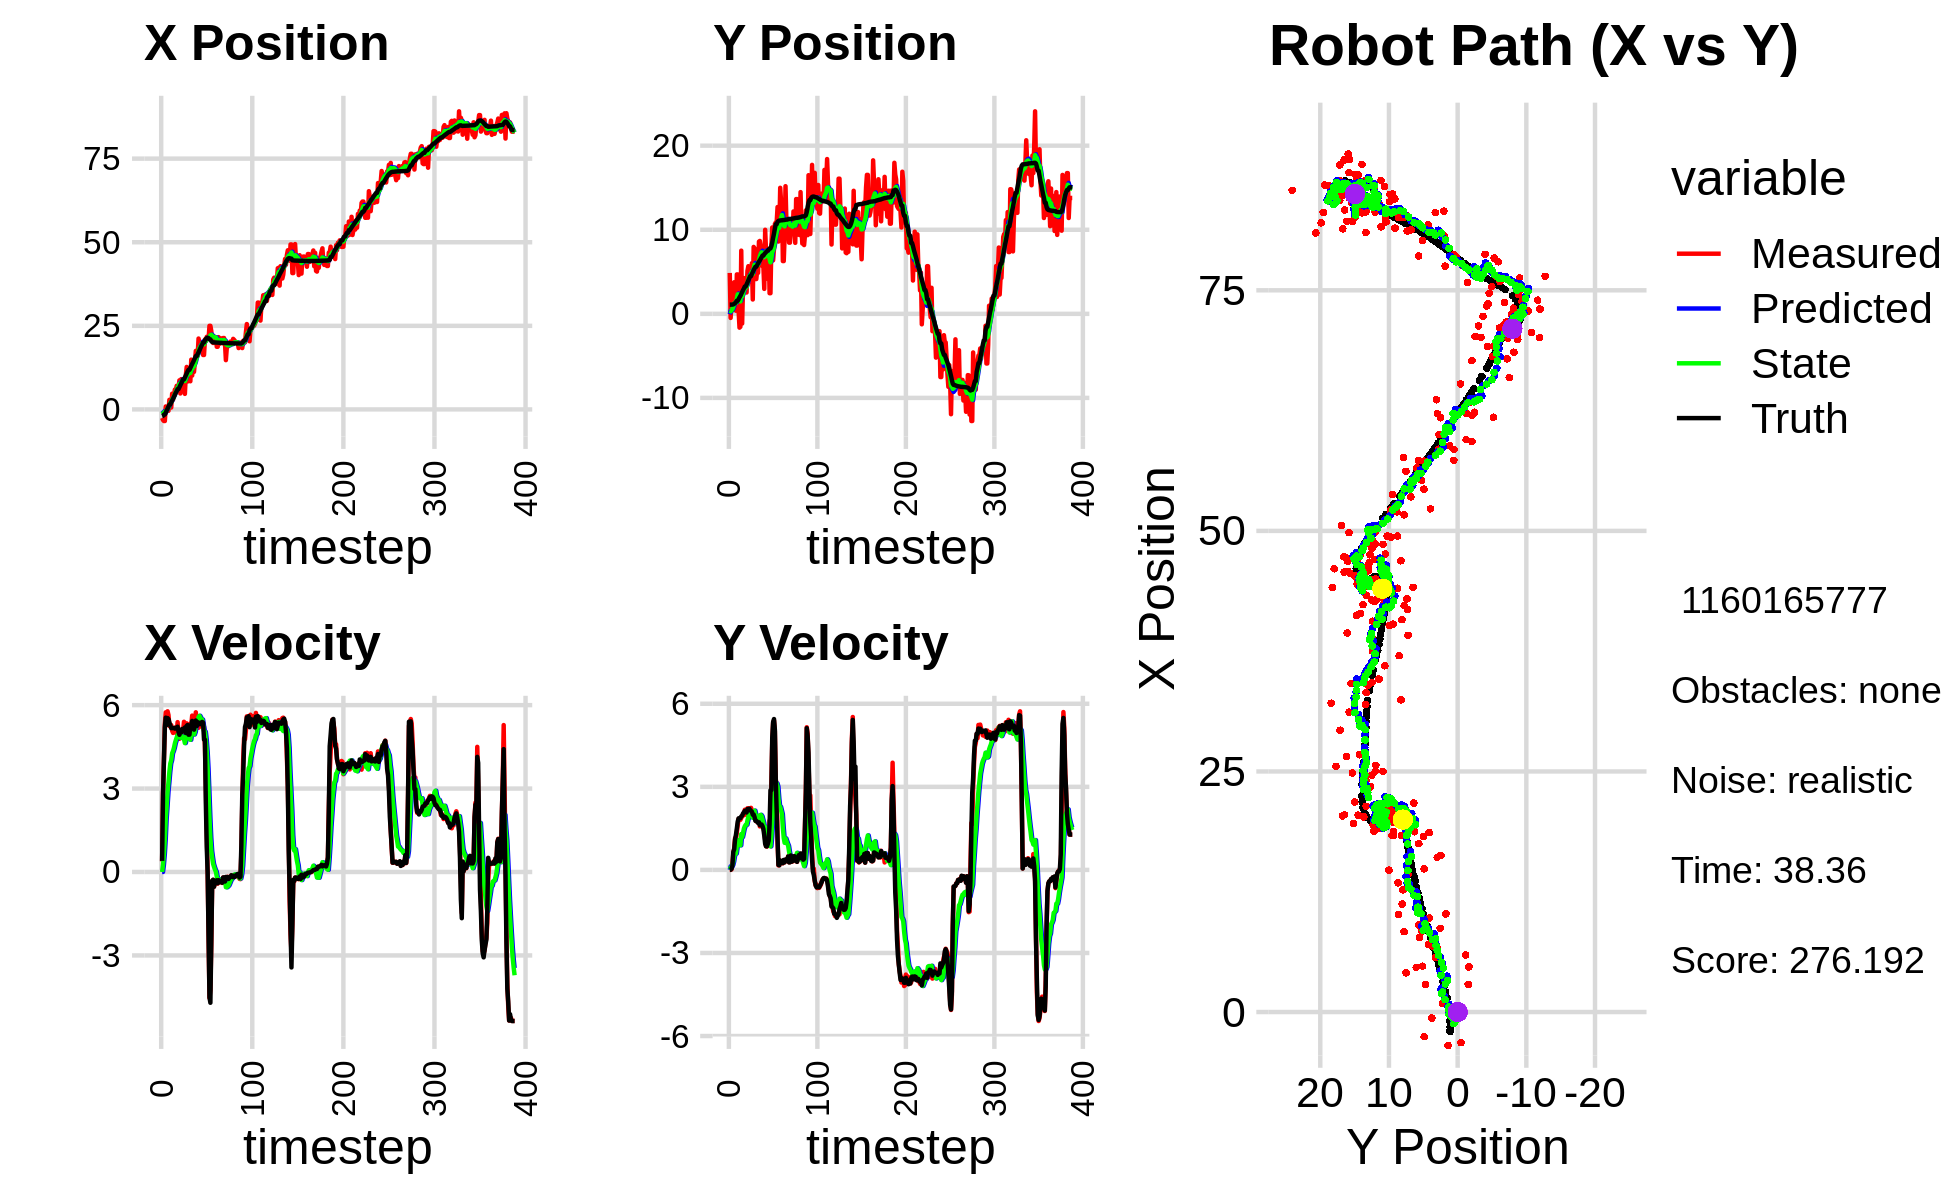

The data file committed next to this chart (first rows):
-3.379598379288203169e+00, -6.958940024468251995e-01, 0.000000000000000000e+00, -0.000000000000000000e+00, 0.000000000000000000e+00, 0.000000000000000000e+00, 0.000000000000000000e+00, 0.000000000000000000e+00, -2.918258242564858995e-01, -4.911037442052253871e-02, 0.000000000000000000e+00, 0.000000000000000000e+00, -2.020082473915027599e+00, 1.092120767122532810e+00, 0.000000000000000000e+00, 0.000000000000000000e+00, 0.000000000000000000e+00, 6.245534750632941723e-04
-2.555774450460156277e+00, 4.863189578335715524e+00, 3.829999845590434382e-01, 3.765555287120101423e-05, -2.918258242564858995e-01, -4.911037442052253871e-02, 0.000000000000000000e+00, 0.000000000000000000e+00, -5.460486551337471184e-01, 3.810393146418099009e-01, 1.545672379432969090e-03, 1.282412756191381176e-01, -2.020082473915027599e+00, 1.092120767122532810e+00, 4.000000000000000222e-01, 0.000000000000000000e+00, 4.000000059604644775e-01, -9.831737406784668565e-05
-3.182731389733104432e+00, -4.856076077104488076e-01, 2.862999902239343530e+00, 2.814826332516397645e-04, -5.458940878958038478e-01, 3.938634422037237126e-01, 1.545672379432969090e-03, 1.282412756191381176e-01, -8.261656146034023207e-01, 2.966451710393940289e-01, 2.639998661434980187e-01, 7.538379958211553766e-02, -1.923627853673442578e+00, 1.092131393657678418e+00, 2.799999999999999822e+00, 6.000000000000000125e-03, 2.799999952316284180e+00, -9.831737406784668565e-05
-3.474819421453984258e+00, 1.384511033337855190e+00, 4.036964016252325926e+00, 1.708739528458767115e-02, -7.997656279890524855e-01, 3.041835509976055785e-01, 2.639998661434980187e-01, 7.538379958211553766e-02, -1.066490361706438295e+00, 4.266812639152989250e-01, 6.516492249511010026e-01, 1.157776181926582215e-01, -1.543889999091389686e+00, 1.095153757793365434e+00, 4.000000000000000000e+00, 4.299999999999999656e-02, 4.000000000000000000e+00, -4.232708830386400223e-03
-3.474819421453984258e+00, 1.384511033337855190e+00, 5.322779587456615502e+00, 2.120093561643672520e-01, -1.001325439211328217e+00, 4.382590257345647666e-01, 6.516492249511010026e-01, 1.157776181926582215e-01, -1.202305345444903084e+00, 5.606791950921968803e-01, 1.180127092765200558e+00, 1.733546061045222464e-01, -1.543889999091389686e+00, 1.095153757793365434e+00, 5.198000000000000398e+00, 1.559999999999999998e-01, 5.199999809265136719e+00, -3.980952873826026917e-02
8.771305082739274672e-01, 2.186973670521269675e+00, 5.741127458838909625e+00, 5.765026290120904839e-01, -1.084292636168383117e+00, 5.780146557026490939e-01, 1.180127092765200558e+00, 1.733546061045222464e-01, -5.425636856955771137e-01, 8.064862994090590265e-01, 1.907710148229244895e+00, 3.021223927983421875e-01, -9.279766085274527843e-01, 1.123334983494924444e+00, 5.549000000000000377e+00, 6.530000000000000249e-01, 5.586999893188476562e+00, -1.000807881355285645e-01
-6.267616149597489139e-01, 3.754475651276638182e+00, 5.287769386900649238e+00, 7.869008775444784609e-01, -3.517926708726526464e-01, 8.366985386888932119e-01, 1.907710148229244895e+00, 3.021223927983421875e-01, -2.421313463300127089e-01, 1.245918134340279426e+00, 2.369344473599093170e+00, 5.048227714124007282e-01, -2.896442417734295671e-01, 1.189509449748059167e+00, 5.283999999999999808e+00, 7.439999999999999947e-01, 5.335999965667724609e+00, -1.477310955524444580e-01
6.817786989306596768e-01, 1.231608180722969070e+00, 5.778054115654707168e+00, 1.148028401019999700e+00, -5.196898970103391857e-03, 1.296400411481519521e+00, 2.369344473599093170e+00, 5.048227714124007282e-01, 2.709540058076542191e-01, 1.320925258712804640e+00, 2.882003490202021290e+00, 5.780445368930243744e-01, 2.197742461783686874e-01, 1.265567793248042472e+00, 5.533999999999999808e+00, 1.098999999999999977e+00, 5.642000198364257812e+00, -1.961334347724914551e-01
-4.186024667790513298e-01, 3.658309118538780047e-01, 5.642699920786766299e+00, 1.121135184584974409e+00, 5.591543548278563591e-01, 1.378729712402107177e+00, 2.882003490202021290e+00, 5.780445368930243744e-01, 5.187436436130850037e-01, 1.270683611200984942e+00, 3.225536158036342194e+00, 5.918846380625319981e-01, 8.493022916893334662e-01, 1.394199146566627689e+00, 5.496000000000000441e+00, 1.272000000000000020e+00, 5.642000198364257812e+00, -1.961334347724914551e-01
2.866785526270498874e+00, 4.686069233861308803e+00, 5.246513757804756040e+00, 1.360328716226996804e+00, 8.412972594167191787e-01, 1.329872075007238141e+00, 3.225536158036342194e+00, 5.918846380625319981e-01, 1.283717772833711024e+00, 1.820179208771448343e+00, 3.606464100208823353e+00, 8.472820548994608458e-01, 1.463212966558255168e+00, 1.555115444489572729e+00, 5.370000000000000107e+00, 1.497999999999999998e+00, 5.574999809265136719e+00, -2.536957859992980957e-01
2.866785526270498874e+00, 4.686069233861308803e+00, 5.295850579652245926e+00, 1.605964430289326117e+00, 1.644364182854593404e+00, 1.904907414261394427e+00, 3.606464100208823353e+00, 8.472820548994608458e-01, 1.933105067388046994e+00, 2.317890706340739460e+00, 3.902825693021923392e+00, 1.072648981587302597e+00, 1.463212966558255168e+00, 1.555115444489572729e+00, 5.275999999999999801e+00, 1.745999999999999996e+00, 5.557000160217285156e+00, -2.944353818893432617e-01
5.564980508496149003e-01, 3.435681007394292275e-01, 5.283096765747838042e+00, 1.845022151938413124e+00, 2.323387636690239511e+00, 2.425155604499469764e+00, 3.902825693021923392e+00, 1.072648981587302597e+00, 2.082671323934974783e+00, 2.182972903037299517e+00, 4.014887032993658345e+00, 1.060074275556414536e+00, 2.074789046960098027e+00, 1.743508948514449708e+00, 5.171000000000000263e+00, 1.860999999999999988e+00, 5.495999813079833984e+00, -3.359897434711456299e-01
4.688541412359919391e+00, -1.644072817769513861e+00, 5.079718209492943615e+00, 1.835010670100847729e+00, 2.484160027234340706e+00, 2.288980330592941037e+00, 4.014887032993658345e+00, 1.060074275556414536e+00, 2.913261529357613622e+00, 1.796677169774446359e+00, 4.269203795863711015e+00, 9.567900882691088293e-01, 2.673913955819778643e+00, 1.953670217481718652e+00, 5.173000000000000043e+00, 1.868000000000000105e+00, 5.500000000000000000e+00, -3.466551899909973145e-01
2.872310310380663090e+00, -1.543314383466589668e+00, 5.000714897191667063e+00, 1.806471307272565330e+00, 3.340181908943984812e+00, 1.892356178601357186e+00, 4.269203795863711015e+00, 9.567900882691088293e-01, 3.293333365590424666e+00, 1.470693426784103419e+00, 4.350684903880854826e+00, 8.866725741063312682e-01, 3.168951034257028621e+00, 2.132444454301855696e+00, 5.174000000000000377e+00, 1.868000000000000105e+00, 5.500000000000000000e+00, -3.466551899909973145e-01
4.070227950559654140e+00, 7.512435509467778161e+00, 5.045866640730184649e+00, 1.872205521697622332e+00, 3.728401855978510149e+00, 1.559360684194736502e+00, 4.350684903880854826e+00, 8.866725741063312682e-01, 3.819422751096753110e+00, 2.412551716715868988e+00, 4.465117384682156576e+00, 1.293360973988614271e+00, 3.782379150224083997e+00, 2.354787423105993760e+00, 5.181000000000000050e+00, 1.933000000000000052e+00, 5.530000209808349609e+00, -3.552921414375305176e-01
5.926513552479638847e+00, -1.154330419022567167e+00, 5.028395300288933001e+00, 1.935403014194641669e+00, 4.265934489564968679e+00, 2.541887814114730304e+00, 4.465117384682156576e+00, 1.293360973988614271e+00, 4.578148936641160738e+00, 2.074473520471658450e+00, 4.622911865429947476e+00, 1.186419297085638869e+00, 4.381856918643373788e+00, 2.577877594425534102e+00, 5.155000000000000249e+00, 1.957999999999999963e+00, 5.513999938964843750e+00, -3.674171864986419678e-01
5.662682711873524788e+00, 3.240928066869356527e+00, 5.205714415499164360e+00, 2.003652212906701813e+00, 5.040440123184155574e+00, 2.193115450180222137e+00, 4.622911865429947476e+00, 1.186419297085638869e+00, 5.174599353436058813e+00, 2.375295563143840383e+00, 4.734637907365652154e+00, 1.332682154120804485e+00, 4.973398208919569186e+00, 2.806434465888803409e+00, 5.160999999999999588e+00, 2.037999999999999812e+00, 5.548999786376953125e+00, -3.674171864986419678e-01
7.050170659632795989e+00, 4.254786684010564812e+00, 4.975003859985452692e+00, 1.973130285801249162e+00, 5.648063144172623673e+00, 2.508563778555920720e+00, 4.734637907365652154e+00, 1.332682154120804485e+00, 5.900816927092842334e+00, 2.776312833100548882e+00, 4.834587638831603584e+00, 1.492702631489819520e+00, 5.468206405608149190e+00, 3.002851917530463322e+00, 5.198999999999999844e+00, 2.084000000000000075e+00, 5.600999832153320312e+00, -3.775795102119445801e-01
6.682846963220083758e+00, 3.006440504401669322e+00, 5.388426019934942524e+00, 2.172778028880617551e+00, 6.384275690976002338e+00, 2.925583096249530612e+00, 4.834587638831603584e+00, 1.492702631489819520e+00, 6.461312410202189938e+00, 2.970290277744973118e+00, 4.926995356540071036e+00, 1.575588380889164641e+00, 6.066631316879928626e+00, 3.244836641592164117e+00, 5.224000000000000199e+00, 2.130999999999999783e+00, 5.642000198364257812e+00, -3.832882344722747803e-01
6.682846963220083758e+00, 3.006440504401669322e+00, 5.001213521247553473e+00, 2.065619006306372185e+00, 6.954011945856197308e+00, 3.127849115833889471e+00, 4.926995356540071036e+00, 1.575588380889164641e+00, 6.910704344767537144e+00, 3.135784388161400926e+00, 4.924744672412531443e+00, 1.626495631561431399e+00, 6.066631316879928626e+00, 3.244836641592164117e+00, 5.041000000000000369e+00, 2.084999999999999964e+00, 5.454999923706054688e+00, -3.916829228401184082e-01
8.692664622893239823e+00, 2.534629894571491349e+00, 4.789518927820879846e+00, 1.991350130600114454e+00, 7.403178812008790466e+00, 3.298433951317544022e+00, 4.924744672412531443e+00, 1.626495631561431399e+00, 7.619176282002181999e+00, 3.213354524106332377e+00, 4.966252510153239541e+00, 1.631353328770128730e+00, 6.655952453563379834e+00, 3.488122058990599683e+00, 4.932999999999999829e+00, 2.072999999999999954e+00, 5.350999832153320312e+00, -3.940289616584777832e-01
4.759866237757186092e+00, 5.117051317524991205e+00, 5.107241478694310111e+00, 2.225337408886941315e+00, 8.115801533017506841e+00, 3.376489856983345028e+00, 4.966252510153239541e+00, 1.631353328770128730e+00, 7.543918078303410546e+00, 3.641161568884141442e+00, 4.828379181184018876e+00, 1.785697641061948060e+00, 7.226182937925677230e+00, 3.726370408148226065e+00, 5.070000000000000284e+00, 2.196000000000000174e+00, 5.525000095367431641e+00, -4.109171032905578613e-01
9.058310270163376643e+00, 5.664531781190228266e+00, 5.110426674912794454e+00, 2.225536762676854519e+00, 8.026755996421812256e+00, 3.819731332990336181e+00, 4.828379181184018876e+00, 1.785697641061948060e+00, 8.217570006765226864e+00, 4.090831811311977262e+00, 4.916800428337438689e+00, 1.927268900168520371e+00, 7.805023193335187237e+00, 3.978347613111812731e+00, 5.017999999999999794e+00, 2.186999999999999833e+00, 5.473999977111816406e+00, -4.107216298580169678e-01
7.739778638007500433e+00, 5.542426063795468316e+00, 4.913699251421315140e+00, 2.113613120162680215e+00, 8.709250049598971088e+00, 4.283558701328828988e+00, 4.916800428337438689e+00, 1.927268900168520371e+00, 8.542018628513297074e+00, 4.462902888129574031e+00, 4.870769309710535566e+00, 2.010669202083819052e+00, 8.383773803274889858e+00, 4.229965044124237572e+00, 5.141000000000000014e+00, 2.212000000000000188e+00, 5.597000122070312500e+00, -4.062221348285675049e-01
6.882686137727894504e+00, 3.771124495706654312e+00, 5.070783303455842272e+00, 2.181182357993517673e+00, 9.029095559484350275e+00, 4.663969808337956380e+00, 4.870769309710535566e+00, 2.010669202083819052e+00, 8.668399615609512665e+00, 4.551801627936097994e+00, 4.798129671108427807e+00, 1.986643848904551479e+00, 8.974309921086595310e+00, 4.481544806062370156e+00, 5.123000000000000220e+00, 2.161999999999999922e+00, 5.559999942779541016e+00, -4.062221348285675049e-01
6.882686137727894504e+00, 3.771124495706654312e+00, 5.401588594835493140e+00, 2.240969707997011007e+00, 9.148212582720354646e+00, 4.750466012826553452e+00, 4.798129671108427807e+00, 1.986643848904551479e+00, 8.785619208274347613e+00, 4.630772973850131535e+00, 4.776975116638367602e+00, 1.968100703975661947e+00, 8.974309921086595310e+00, 4.481544806062370156e+00, 5.136000000000000121e+00, 2.129000000000000004e+00, 5.499000072479248047e+00, -3.932612538337707520e-01
4.645900725870607317e+00, 6.023940159874088707e+00, 5.308247941616885512e+00, 2.160292614018587631e+00, 9.263316719938185173e+00, 4.827583044247697686e+00, 4.776975116638367602e+00, 1.968100703975661947e+00, 8.492041887754936624e+00, 4.998771627873873413e+00, 4.635001686471103888e+00, 2.049112095193715621e+00, 9.561790466055777316e+00, 4.723420216049184717e+00, 5.195999999999999730e+00, 2.103000000000000203e+00, 5.605000019073486328e+00, -3.864997029304504395e-01
1.019091074564480337e+01, 1.705171897106884105e+00, 5.171363709507631690e+00, 2.058483231441690098e+00, 8.955542056402046924e+00, 5.203682837393245109e+00, 4.635001686471103888e+00, 2.049112095193715621e+00, 9.193228489151252347e+00, 4.731450572677151634e+00, 4.768993105201298377e+00, 1.878522019063684212e+00, 1.015497589093606123e+01, 4.964092089407163400e+00, 4.998000000000000220e+00, 1.991999999999999993e+00, 5.380000114440917969e+00, -3.788278698921203613e-01
1.269665217369600008e+01, 7.955373837541471538e+00, 5.344250995278968297e+00, 2.033348115261338407e+00, 9.670127799671382363e+00, 4.919302774583520055e+00, 4.768993105201298377e+00, 1.878522019063684212e+00, 1.021831587790974716e+01, 5.337206834235079356e+00, 4.992722697686010846e+00, 2.045474764861611394e+00, 1.073349761991539886e+01, 5.192182137388528851e+00, 5.254999999999999893e+00, 2.000000000000000000e+00, 5.622000217437744141e+00, -3.635610640048980713e-01
8.352538823922126099e+00, 7.796975447430722461e+00, 5.258750214828646463e+00, 1.910384471849651655e+00, 1.071758814767834878e+01, 5.541754310721240806e+00, 4.992722697686010846e+00, 2.045474764861611394e+00, 1.032225837961289550e+01, 5.839757736366451013e+00, 4.919141710637197740e+00, 2.140464548523732802e+00, 1.133868980439408958e+01, 5.419190479921943471e+00, 5.285000000000000142e+00, 1.909999999999999920e+00, 5.619999885559082031e+00, -3.484538197517395020e-01
9.778392314677287089e+00, 4.134160591290491737e+00, 5.016564245045844750e+00, 1.800828243346422219e+00, 1.081417255067661465e+01, 6.053804191218824293e+00, 4.919141710637197740e+00, 2.140464548523732802e+00, 1.064015532273218767e+01, 5.777567600408503701e+00, 4.884216202657893469e+00, 2.006849079598673757e+00, 1.183814239461230144e+01, 5.599316670300042986e+00, 4.937000000000000277e+00, 1.772000000000000020e+00, 5.244999885559082031e+00, -3.446491360664367676e-01
9.778392314677287089e+00, 4.134160591290491737e+00, 4.872561669416393570e+00, 1.749134715138497498e+00, 1.112857694299797728e+01, 5.978252508368370854e+00, 4.884216202657893469e+00, 2.006849079598673757e+00, 1.089533465907794074e+01, 5.716292153956659128e+00, 4.819070627472939350e+00, 1.886448263237437084e+00, 1.183814239461230144e+01, 5.599316670300042986e+00, 4.937999999999999723e+00, 1.768999999999999906e+00, 5.244999885559082031e+00, -3.446491360664367676e-01
8.414884567536342175e+00, 5.200931502606055190e+00, 5.334581727128616002e+00, 1.885524253424295082e+00, 1.137724172182523397e+01, 5.904936980280402814e+00, 4.819070627472939350e+00, 1.886448263237437084e+00, 1.089048801482239703e+01, 5.809770126684965952e+00, 4.752701046741051094e+00, 1.851794371868275002e+00, 1.241181945833484512e+01, 5.804598881858646919e+00, 5.243999999999999773e+00, 1.741000000000000103e+00, 5.526000022888183594e+00, -3.397477269172668457e-01
1.488712370354902426e+01, 4.873417927685443907e+00, 5.298672823711195967e+00, 1.736618751939723149e+00, 1.136575811949650294e+01, 5.994949563871793785e+00, 4.752701046741051094e+00, 1.851794371868275002e+00, 1.199787945223122421e+01, 5.837695497719706417e+00, 4.995558083501740576e+00, 1.783392660920821271e+00, 1.300793075592709158e+01, 6.008970810078873903e+00, 5.264999999999999680e+00, 1.691999999999999948e+00, 5.531000137329101562e+00, -3.167135417461395264e-01
1.012141227750452011e+01, 8.590329243071249010e+00, 5.623084837767697408e+00, 1.779696074440973996e+00, 1.249743526058139764e+01, 6.016034763811788366e+00, 4.995558083501740576e+00, 1.783392660920821271e+00, 1.211690936391712192e+01, 6.363674318190447821e+00, 4.972612688440202433e+00, 1.909288341507226816e+00, 1.361270523078089134e+01, 6.203287198253987889e+00, 5.431000000000000050e+00, 1.717999999999999972e+00, 5.696000099182128906e+00, -3.065231740474700928e-01
1.342080593123051102e+01, 8.668817593837962576e+00, 5.003613412804332583e+00, 1.569518516969641286e+00, 1.261417063276114270e+01, 6.554603152341170968e+00, 4.972612688440202433e+00, 1.909288341507226816e+00, 1.275462577071662729e+01, 6.823390471996375162e+00, 5.014933689319959420e+00, 1.973605109099770161e+00, 1.413024330164407516e+01, 6.366815163880812811e+00, 5.176000000000000156e+00, 1.616000000000000103e+00, 5.422999858856201172e+00, -3.039568066596984863e-01
1.121618318535425374e+01, 8.075260592831458695e+00, 5.197793978903265888e+00, 1.645370259822680925e+00, 1.325611913964862332e+01, 7.020750982906352355e+00, 5.014933689319959420e+00, 1.973605109099770161e+00, 1.291298166797389868e+01, 7.146930199100096637e+00, 4.944874081253640696e+00, 1.987259152616728031e+00, 1.472951126061129123e+01, 6.554373337096381036e+00, 5.118999999999999773e+00, 1.620000000000000107e+00, 5.368999958038330078e+00, -3.065717816352844238e-01
1.430801665750141005e+01, 7.247870459322230730e+00, 5.311214163860966231e+00, 1.637793967780650339e+00, 1.340746907609926275e+01, 7.345656114361769795e+00, 4.944874081253640696e+00, 1.987259152616728031e+00, 1.357959700947357007e+01, 7.315089880661976629e+00, 5.039061660364097861e+00, 1.941904427099764963e+00, 1.532061958279467362e+01, 6.740557743370772847e+00, 5.309000000000000163e+00, 1.637999999999999901e+00, 5.556000232696533203e+00, -2.991135716438293457e-01
1.750378751722156423e+01, 5.658599211261184259e+00, 5.742169239572427308e+00, 1.666113597236342114e+00, 1.408350317550998021e+01, 7.509280323371952726e+00, 5.039061660364097861e+00, 1.941904427099764963e+00, 1.470546020577909907e+01, 7.245532023929378340e+00, 5.299399555584347610e+00, 1.819082444348231187e+00, 1.593630027778126745e+01, 6.925998760622099404e+00, 5.445000000000000284e+00, 1.580999999999999961e+00, 5.670000076293945312e+00, -2.823995053768157959e-01
1.750378751722156423e+01, 5.658599211261184259e+00, 5.284063194510928874e+00, 1.533192277991150210e+00, 1.523540016133753383e+01, 7.427440268364201792e+00, 5.299399555584347610e+00, 1.819082444348231187e+00, 1.562564796993098604e+01, 7.174248181837707961e+00, 5.403907187187510175e+00, 1.699104430363679752e+00, 1.593630027778126745e+01, 6.925998760622099404e+00, 5.248000000000000220e+00, 1.473999999999999977e+00, 5.451000213623046875e+00, -2.823995053768157959e-01
1.607941114879879763e+01, 2.965540005846198479e+00, 5.322580853801037293e+00, 1.381714461050979059e+00, 1.616603868864973848e+01, 7.344158624874076224e+00, 5.403907187187510175e+00, 1.699104430363679752e+00, 1.614735254264472175e+01, 6.736784914428878501e+00, 5.388325700071699309e+00, 1.447404909119885952e+00, 1.655139732375693740e+01, 7.098990989936143414e+00, 5.387999999999999901e+00, 1.237999999999999989e+00, 5.527999877929687500e+00, -2.539885044097900391e-01
2.119559478727779833e+01, 9.996572568238009993e+00, 5.184690763313213324e+00, 1.089855124892741278e+00, 1.668618511265189142e+01, 6.881525405340867430e+00, 5.388325700071699309e+00, 1.447404909119885952e+00, 1.745397642885326661e+01, 7.284656264672527470e+00, 5.571580117773558882e+00, 1.558770696608753337e+00, 1.706301498372562619e+01, 7.221696926697126706e+00, 5.306000000000000050e+00, 9.429999999999999494e-01, 5.527999877929687500e+00, -2.071898579597473145e-01
2.002019405386398532e+01, 7.442777520839484851e+00, 5.224274707437057685e+00, 8.563827161053851889e-01, 1.801113444063062374e+01, 7.440533334333403026e+00, 5.571580117773558882e+00, 1.558770696608753337e+00, 1.834135578516462317e+01, 7.405956800935527440e+00, 5.616918908168730518e+00, 1.477367094417357363e+00, 1.767598342928100408e+01, 7.338081432478902322e+00, 5.362000000000000099e+00, 8.509999999999999787e-01, 5.428999900817871094e+00, -1.624787151813507080e-01
1.824087583292232395e+01, 4.990030839271589969e+00, 5.374604030695810053e+00, 8.409709482419395199e-01, 1.890304767598149738e+01, 7.553693510377263109e+00, 5.616918908168730518e+00, 1.477367094417357363e+00, 1.877773162818873942e+01, 7.175704216841578109e+00, 5.551491062900249851e+00, 1.277708916526704375e+00, 1.829089164738045525e+01, 7.434396339443056334e+00, 5.365999999999999659e+00, 8.519999999999999796e-01, 5.433000087738037109e+00, -1.552127003669738770e-01
1.865471002453424276e+01, 4.143413139510688126e+00, 5.271838189635364103e+00, 9.052750175744064265e-01, 1.933288073447876343e+01, 7.303475108494248857e+00, 5.551491062900249851e+00, 1.277708916526704375e+00, 1.920308289847352157e+01, 6.858011996375961594e+00, 5.480027546409517392e+00, 1.079417909816612342e+00, 1.890575218158518567e+01, 7.534145428894572838e+00, 5.310999999999999943e+00, 9.379999999999999449e-01, 5.393000125885009766e+00, -1.700604408979415894e-01
1.981437999014998397e+01, 7.550387738477906119e+00, 5.471889974048329108e+00, 1.133208766360264796e+00, 1.975108565311447251e+01, 6.965953787357622495e+00, 5.480027546409517392e+00, 1.079417909816612342e+00, 1.976161860012665272e+01, 7.047590162969961547e+00, 5.481852696454730278e+00, 1.114339553141107331e+00, 1.941511821717396558e+01, 7.627463413552983518e+00, 5.395999999999999908e+00, 1.058000000000000052e+00, 5.499000072479248047e+00, -2.042096257209777832e-01
1.627479433985055479e+01, 2.450749470095761051e+00, 5.248319252465634577e+00, 1.780142408532974230e+00, 2.030980386977212504e+01, 7.159024118284071925e+00, 5.481852696454730278e+00, 1.114339553141107331e+00, 1.960358550061980765e+01, 6.555933466646274077e+00, 5.259049622884318431e+00, 9.605650645260086495e-01, 2.003188896162655297e+01, 7.781976296234581092e+00, 5.368999999999999773e+00, 1.635000000000000009e+00, 5.612999916076660156e+00, -3.270062804222106934e-01
1.627479433985055479e+01, 2.450749470095761051e+00, 5.224644408804191009e+00, 1.772112296188469660e+00, 2.012949046290824029e+01, 6.651989973098874742e+00, 5.259049622884318431e+00, 9.605650645260086495e-01, 1.946354544394193553e+01, 6.124644205589748758e+00, 5.072902706051776178e+00, 8.485855051417821038e-01, 2.003188896162655297e+01, 7.781976296234581092e+00, 4.758000000000000007e+00, 2.878000000000000114e+00, 5.560999870300292969e+00, -3.270062804222106934e-01
2.091756141187072160e+01, 8.027425319926726033e+00, 4.547922158019286343e+00, 3.123090654039433645e+00, 1.997083571454711404e+01, 6.209502756103926657e+00, 5.072902706051776178e+00, 8.485855051417821038e-01, 2.010975842880464981e+01, 6.568078701724497925e+00, 5.043141268720404469e+00, 1.201755334304287048e+00, 2.061461639372308596e+01, 8.047596528193047050e+00, 4.758000000000000007e+00, 2.878000000000000114e+00, 5.560999870300292969e+00, -6.017487645149230957e-01
2.040547794136808690e+01, 1.026934583389832056e+01, 3.110758319419129947e+00, 4.572098533348232685e+00, 2.061407255567668884e+01, 6.688254235154926342e+00, 5.043141268720404469e+00, 1.201755334304287048e+00, 2.048887775643215647e+01, 7.339476949516881454e+00, 4.759901872174288506e+00, 1.768621143706638810e+00, 2.107163238537274097e+01, 8.478660656938053819e+00, 2.479000000000000092e+00, 4.775000000000000355e+00, 5.380000114440917969e+00, -9.733607769012451172e-01
2.172125947432633097e+01, 6.366365505643514666e+00, 1.499493912281315344e+00, 5.319703606297220055e+00, 2.096486794364958683e+01, 7.516339063887545358e+00, 4.759901872174288506e+00, 1.768621143706638810e+00, 2.094465590805326016e+01, 7.537304127857140656e+00, 4.334130069984559519e+00, 2.124301361492527906e+00, 2.134300804094459991e+01, 9.032157017992657799e+00, 9.070000000000000284e-01, 5.344000000000000306e+00, 5.420000076293945312e+00, -1.296049356460571289e+00
2.115226736646379990e+01, 7.725177361064978321e+00, -3.366428689632761789e-02, 5.397894789861374498e+00, 2.137806891505171691e+01, 7.749734264006393758e+00, 4.334130069984559519e+00, 2.124301361492527906e+00, 2.113743349719320008e+01, 7.908979052360344930e+00, 3.705473999481013969e+00, 2.503004305806378227e+00, 2.142848491639377784e+01, 9.541953637361455520e+00, -3.300000000000000155e-02, 5.448000000000000398e+00, 5.447999954223632812e+00, -1.577032804489135742e+00
2.111118726429754489e+01, 1.068532462289709173e+01, -2.296902897255950649e+00, 5.000724316282338044e+00, 2.150798089714130157e+01, 8.159279482940982930e+00, 3.705473999481013969e+00, 2.503004305806378227e+00, 2.116238483376206858e+01, 8.624617259348244858e+00, 2.837485264773443205e+00, 2.916827415960820069e+00, 2.131986618025303670e+01, 1.015590913440085608e+01, -2.323999999999999844e+00, 5.057999999999999829e+00, 5.565999984741210938e+00, -2.001368761062622070e+00
2.500213766069114740e+01, 1.087756261116344625e+01, -4.528925928786876831e+00, 3.273312073085653751e+00, 2.144613336023941130e+01, 8.916300000944326953e+00, 2.837485264773443205e+00, 2.916827415960820069e+00, 2.171880577969472625e+01, 9.198996564089938488e+00, 1.962379652346148529e+00, 3.054440509951918958e+00, 2.093776130656541667e+01, 1.065960843760717225e+01, -4.508000000000000007e+00, 3.257000000000000117e+00, 5.560999870300292969e+00, -2.515756368637084961e+00
2.500213766069114740e+01, 1.087756261116344625e+01, -4.247691902122784136e+00, 3.070048264112595682e+00, 2.191504374492934204e+01, 9.504440615085130162e+00, 1.962379652346148529e+00, 3.054440509951918958e+00, 2.216030298127669695e+01, 9.690743627983181341e+00, 1.228842642172147226e+00, 3.123633077812645986e+00, 2.093776130656541667e+01, 1.065960843760717225e+01, -4.701999999999999957e+00, 2.128000000000000114e+00, 5.160999774932861328e+00, -2.515756368637084961e+00
2.344088220626721508e+01, 1.269914169443221930e+01, -2.570333177160194715e+00, 1.016406917030398427e+00, 2.228318724549391305e+01, 1.000310693576444621e+01, 1.228842642172147226e+00, 3.123633077812645986e+00, 2.230725776784896297e+01, 1.026273651506229179e+01, 7.457084015360870843e-01, 3.011383330398466285e+00, 2.041662406929784623e+01, 1.093349607120612887e+01, -2.521999999999999797e+00, 1.124000000000000110e+00, 2.760999917984008789e+00, -2.765025377273559570e+00
2.051085460150706297e+01, 8.595771624598929961e+00, -3.259331172054632519e-01, 1.620604755271911612e-01, 2.238182860800257146e+01, 1.056387484810213806e+01, 7.457084015360870843e-01, 3.011383330398466285e+00, 2.200987482889175340e+01, 1.015646263299890606e+01, 5.060844019948069761e-01, 2.584134993413319314e+00, 2.014719390858968140e+01, 1.104738671992853760e+01, -3.130000000000000004e-01, 1.799999999999999933e-01, 3.610000014305114746e-01, -2.680171489715576172e+00
1.986522872729001676e+01, 1.003465480925649445e+01, -2.837201674336851664e-01, 1.665648945046070417e-01, 2.206048326909123247e+01, 1.041487613234023790e+01, 5.060844019948069761e-01, 2.584134993413319314e+00, 2.164565592933545091e+01, 1.024344925868409284e+01, 2.910896919640595937e-01, 2.284912407411388013e+00, 2.006329059614799348e+01, 1.109130819024855263e+01, -2.800000000000000266e-01, 1.660000000000000087e-01, 3.260000050067901611e-01, -2.610731363296508789e+00
2.182263696223188276e+01, 1.498742516140625192e+01, -5.327642999370578725e-01, 3.343698714151982498e-01, 2.167476489853185839e+01, 1.047194049942523186e+01, 2.910896919640595937e-01, 2.284912407411388013e+00, 2.166220243313455285e+01, 1.098518388307204496e+01, 1.814695772612812397e-01, 2.280129415892424127e+00, 2.005399608598079908e+01, 1.109691579550498020e+01, -5.280000000000000249e-01, 3.390000000000000235e-01, 6.280000209808349609e-01, -2.581116437911987305e+00
2.137765777097912334e+01, 1.331725390070737447e+01, -3.927337594543203192e-01, 2.777070401487898854e-01, 2.168034939086068036e+01, 1.121319682466128675e+01, 1.814695772612812397e-01, 2.280129415892424127e+00, 2.160166202547133452e+01, 1.139804638679895810e+01, 8.598559127363490651e-02, 2.150993112585688483e+00, 2.001744556438899636e+01, 1.112099797891089992e+01, -3.760000000000000009e-01, 2.700000000000000178e-01, 4.639999866485595703e-01, -2.526108980178833008e+00
2.137765777097912334e+01, 1.331725390070737447e+01, -3.633399540453636778e-01, 2.569223062105294164e-01, 2.161026058459869859e+01, 1.161314569805752761e+01, 8.598559127363490651e-02, 2.150993112585688483e+00, 2.154942026208527039e+01, 1.174933719463179749e+01, 1.146778217238851594e-02, 2.014805137043719885e+00, 2.001744556438899636e+01, 1.112099797891089992e+01, -3.699999999999999956e-01, 2.780000000000000249e-01, 4.629999995231628418e-01, -2.526108980178833008e+00
... 328 more rows
